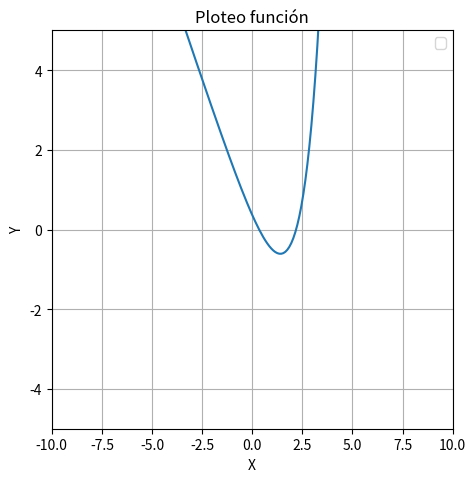

Here is the Python script that generated this plot: (Note: this script raises an exception after producing the figure.)
#!/usr/bin/env python3
# -*- coding: utf-8 -*-
"""
Created on Tue Mar 15 20:15:17 2022

[redacted]
"""
import matplotlib.pyplot as plt
import numpy as np
global subplot
subplot = 1
#funcion
def h(x):
    a = ((np.exp(x-1))-(1.5*x))
    return a

def plot(pos):
    ax = plt.subplot(5,5,pos)
    
    plt.xlim(limit_1,limit_2)
    plt.ylim(-2,2)
    
    plt.plot(x, h(x),label='función')

    lim_1 = plt.axvline(x=x_1, ymin=-5, ymax=5, color="blue", linestyle='dashed',label='lim-x1')
    lim_2 = plt.axvline(x=x_2, ymin=-5, ymax=5, color="green", linestyle='dashed',label='lim-x2')
    pm = plt.axvline(x=mitteldot, ymin=-5, ymax=5, color="red", linestyle='dashdot',label='punto medio')

    plt.xlabel('X')
    plt.ylabel('Y')
    plt.title('Ploteo función')
    plt.legend(loc='best')

    plt.grid()
    return 

#Valores en los que evaluamos f(x)
x = np.linspace(-500, 500, 10000)


fig = plt.figure(figsize=(30,30))
fig.tight_layout()

plt.subplot(5,5,subplot)
#plt.plot(x, h(x))
plt.xlim(-10,10)
plt.ylim(-5,5)
plt.xlabel('X')
plt.ylabel('Y')
plt.title('Ploteo función')
plt.legend(loc='best')

plt.grid()


plt.plot(x, h(x),label='función')
#plt.show()
#print(fx)
#lim_1 = plt.axvline(x=x_1, ymin=-5, ymax=5, color="blue", linestyle='dashed',label='lim-x1')
#lim_2 = plt.axvline(x=x_2, ymin=-5, ymax=5, color="green", linestyle='dashed',label='lim-x2')
#pm = plt.axvline(x=mitteldot, ymin=-5, ymax=5, color="red", linestyle='dashdot',label='punto medio')



#Valores para el intervalo captura
limit_1 = float(input("Introduzca el primer limite del intervalo que desea probar\n"))
limit_2 = float(input("Introduzca el segundo limite del intervalo que desea probar\n "))

x_1 = limit_1
x_2 = limit_2
    
error_esp = 0.00001

error = 1
   
while error > error_esp:
    
    mitteldot = (x_1+x_2)/2
    #Evaluación de los valores limites para hallar la raiz
    fa=h(x_1)
    print("Función evaluada en el limite uno: ",fa)
    fb=h(x_2)
    print("Función evaluada en el limite dos: ",fb)
    fc=h(mitteldot)
    print("Función evaluada en el punto medio: ",fc)
        
    if fa < 0 and fb > 0 and fc < 0:
    
            print('Ambos, limite uno: ',x_1,' y punto medio: ',mitteldot,' son negativos\n punto medio será el siguiente limite negativo')
    
            x_1 = mitteldot
    
            print(mitteldot)
            subplot=subplot+1
            
            plot(subplot)
            error = (x_2-x_1)/2
            #plot()
            #fc=h(mitteldot)
            #if fc == 0:
             #   print('Raiz encontrada',fc)
            #else:
             #       pass

    elif fa < 0 and fb > 0 and fc > 0:    

            print('Ambos\n limite dos: ',x_2,' y punto medio: ',mitteldot,' son positivos\n punto medio será el siguiente limite positivo')
    
            x_2 = mitteldot
    
            #mittel = x_2+x_1
            #print(mittel)
            subplot=subplot+1
    
            plot(subplot)
            error = (x_2-x_1)/2
            #plot()
            #fc=h(mittel)
            #if fc == 0:
             #   print('Raiz encontrada',fc)
            #else:
             #   pass

    elif fa > 0 and fb < 0 and fc < 0:
    
            print('Ambos\n limite dos: ',x_2,' y punto medio: ',mitteldot,' son negativos\n punto medio será el siguiente limite negativo')
    
            x_2 = mitteldot
    
            #mittel = x_2+x_1
    
            subplot=subplot+1
            plot(subplot)
            error = (x_2-x_1)/2
            #plot()
            #fc=h(mittel)
            #if fc == 0:
             #   print('Raiz encontrada = ',mittel,'F(c) = ',fc)
            #else:
             #   pass
    
    elif fa > 0 and fb < 0 and fc > 0:
    
            print('Ambos\n limite uno: ',x_1,' y punto medio: ',mitteldot,' son positivos\n punto medio será el siguiente limite positivo')
    
            x_1 = mitteldot
    
            #mittel = (x_1+x_2)/2
    
            subplot=subplot+1
            plot(subplot)
            error = (x_2-x_1)/2
            #plot()
            #fc=h(mittel)
            #if fc == 0:
             #   print('Raiz encontrada',fc)
            #else:
             #   pass
            
    print('Error de calculo del: ',error*100)
    print('Raiz aproximada: ',mitteldot, '\n F(x)= ',h(mitteldot))
    #mitteldot = mitteldot
    #error = (x_2-x_1)/2